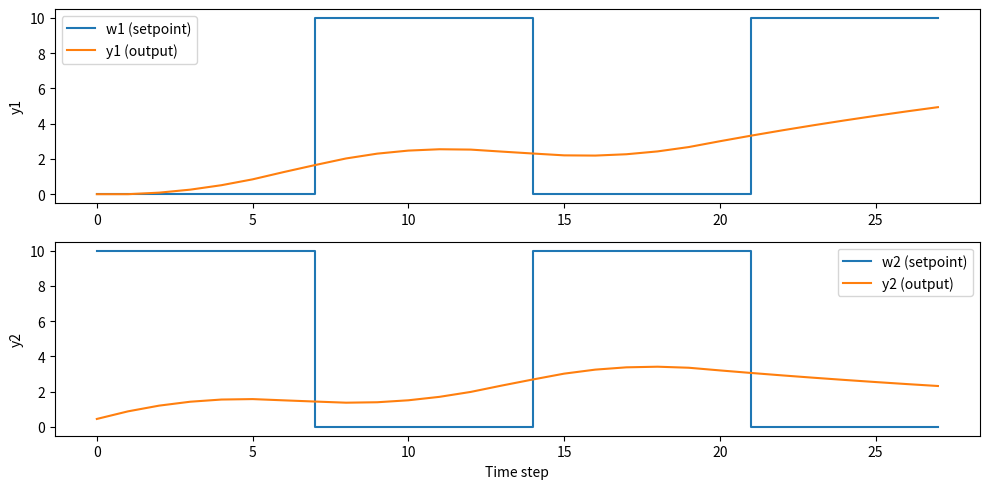

Recreate this plot in Python.
import numpy as np
import matplotlib.pyplot as plt

# Setpoints for w1 and w2 as provided
w1 = [0,0,0,0,0,0,0,10,10,10,10,10,10,10,0,0,0,0,0,0,0,10,10,10,10,10,10,10]
w2 = [10,10,10,10,10,10,10,0,0,0,0,0,0,0,10,10,10,10,10,10,10,0,0,0,0,0,0,0]

time_steps = len(w1)
assert len(w2) == time_steps

# Parameters for the simple process model
A = 1.0       # state coefficient (integrator)
B = 0.1       # input coefficient
lam = 1.0     # input penalty in cost function
N = 5         # prediction horizon

# Initialize arrays
u1 = np.zeros(time_steps)
u2 = np.zeros(time_steps)
y1 = np.zeros(time_steps+1)
y2 = np.zeros(time_steps+1)

# Precompute matrices for the simple MPC
F = B * np.tril(np.ones((N, N)))
H = F.T @ F + lam * np.eye(N)
invH = np.linalg.inv(H)

for k in range(time_steps):
    # Build reference vectors for the next N steps
    ref1 = np.array([w1[min(k+i, time_steps-1)] for i in range(1, N+1)])
    ref2 = np.array([w2[min(k+i, time_steps-1)] for i in range(1, N+1)])

    delta1 = ref1 - y1[k]
    delta2 = ref2 - y2[k]

    U1 = invH @ (F.T @ delta1)
    U2 = invH @ (F.T @ delta2)

    u1[k] = U1[0]
    u2[k] = U2[0]

    # Update process state
    y1[k+1] = A*y1[k] + B*u1[k]
    y2[k+1] = A*y2[k] + B*u2[k]

# Remove the first element to align with time steps
y1 = y1[1:]
y2 = y2[1:]

# Plotting results
plt.figure(figsize=(10,5))
plt.subplot(2,1,1)
plt.step(range(time_steps), w1, label='w1 (setpoint)', where='post')
plt.plot(y1, label='y1 (output)')
plt.ylabel('y1')
plt.legend()

plt.subplot(2,1,2)
plt.step(range(time_steps), w2, label='w2 (setpoint)', where='post')
plt.plot(y2, label='y2 (output)')
plt.ylabel('y2')
plt.xlabel('Time step')
plt.legend()

plt.tight_layout()
plt.show()
